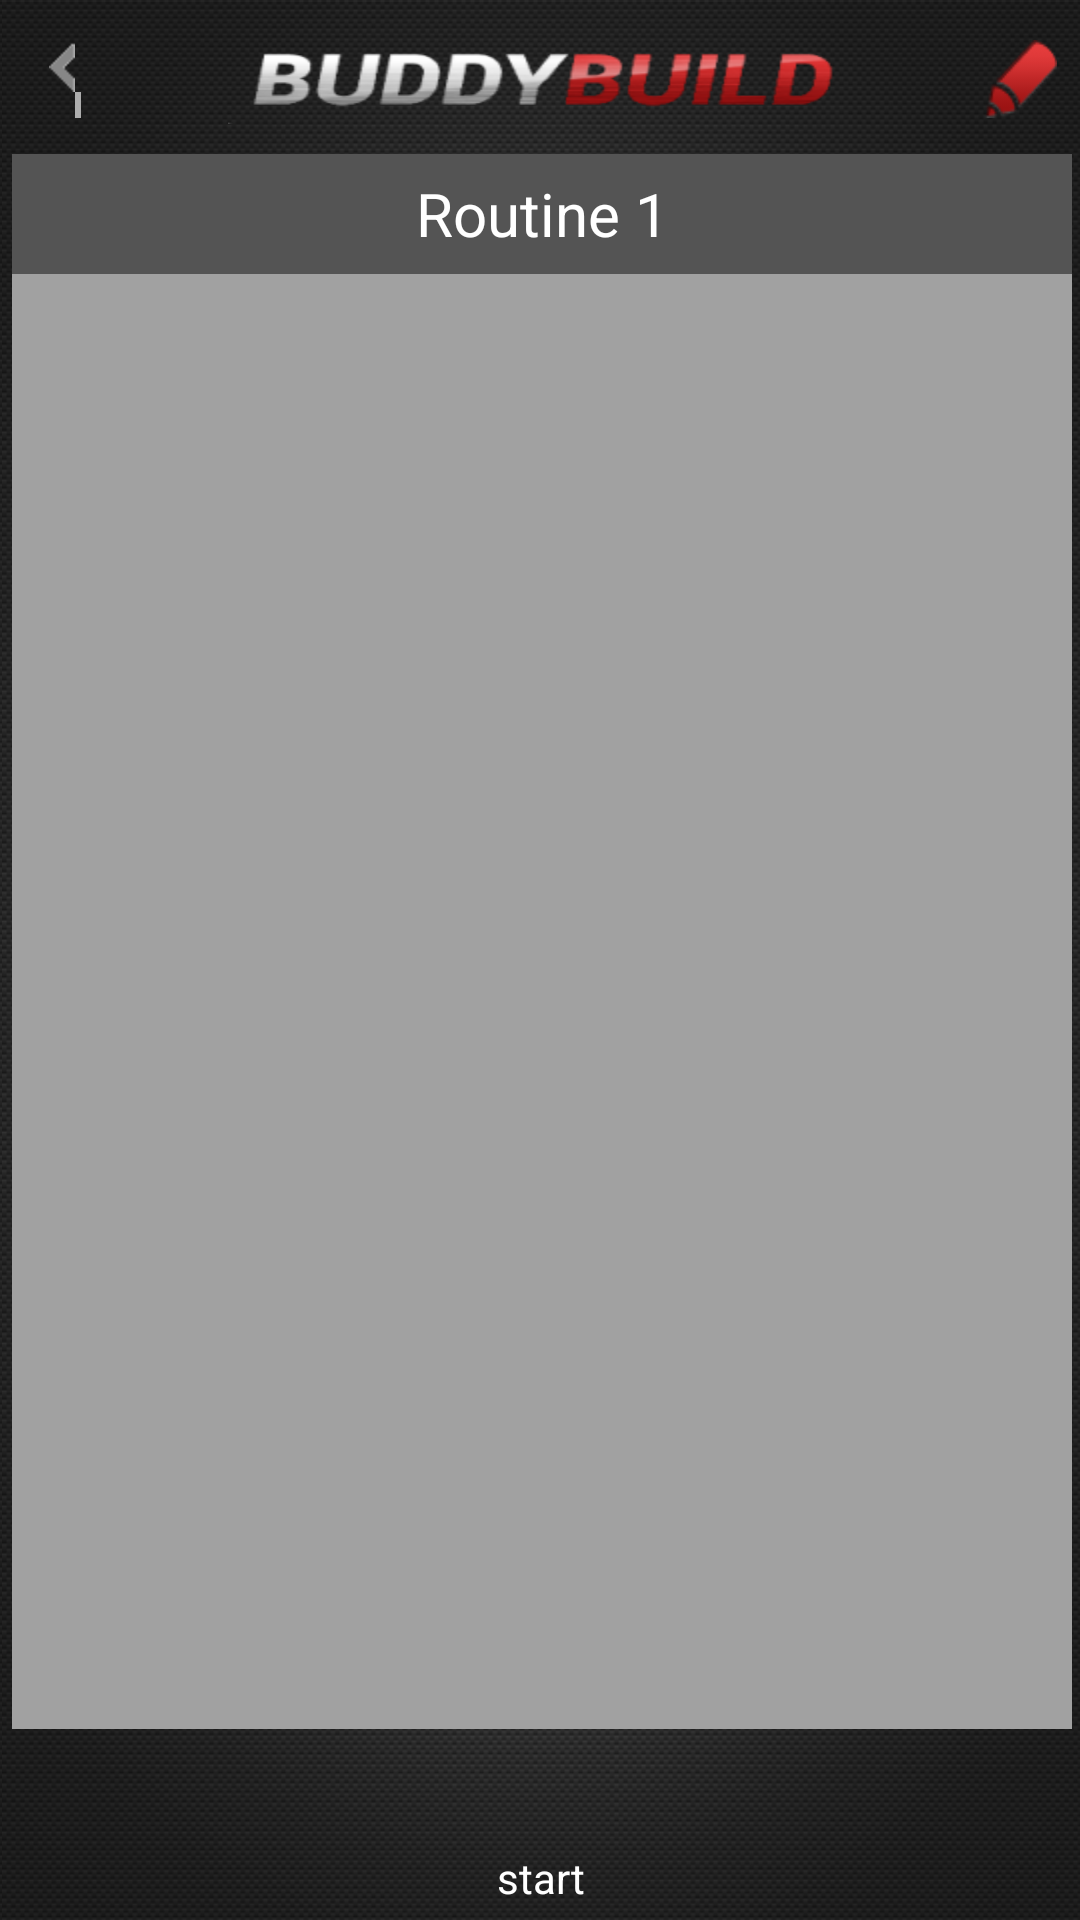

The Android layout XML behind this screen, and the referenced resources:
<!-- AndroidManifest.xml: activity theme android:Theme.Black.NoTitleBar.Fullscreen -->
<!-- res/layout/activity_routine.xml -->
<LinearLayout xmlns:android="http://schemas.android.com/apk/res/android"
    xmlns:tools="http://schemas.android.com/tools"
    android:layout_width="match_parent"
    android:layout_height="match_parent"
    android:background="@drawable/back"
    android:orientation="vertical"
    tools:context=".MenuActivity" >

    <RelativeLayout
        android:layout_width="match_parent"
        android:layout_height="50dp"
        android:layout_marginLeft="5dp"
        android:layout_marginRight="5dp">

        <ImageView
            android:id="@+id/ivLogo"
            android:layout_width="wrap_content"
            android:layout_height="30dp"
            android:layout_centerInParent="true"
            android:background="@drawable/buddybuild" />

        <Button
            android:id="@+id/btnBack"
            android:layout_width="13dp"
            android:layout_height="26dp"
            android:layout_alignParentLeft="true"
            android:layout_centerVertical="true"
            android:layout_marginLeft="5dp"
            android:background="@drawable/previous"
            android:gravity="center_vertical" />

        <Button
            android:id="@+id/btnModif"
            android:layout_width="24dp"
            android:layout_height="26dp"
            android:layout_alignParentRight="true"
            android:layout_centerVertical="true"
            android:background="@drawable/btn_modif2" />
    </RelativeLayout>
    
    <TextView
        android:id="@+id/textView1"
        android:layout_width="match_parent"
        android:layout_height="40dp"
        android:text="Routine 1"
        android:textColor="@color/white"
        android:textSize="20sp"
       	android:gravity="center"
       	android:background="@color/gris_back_create_routine" />
    
    <RelativeLayout
        android:layout_width="match_parent"
        android:layout_height="wrap_content">

    <ListView
            android:id="@+id/lvSessions"
            android:layout_width="match_parent"
            android:layout_height="wrap_content"
            android:layout_alignParentLeft="true"
            android:layout_alignParentTop="true"
            android:layout_above="@+id/btnStart"
            android:background="@color/gris_back_liste" >
     </ListView>

    <Button
        android:id="@+id/btnStart"
        android:layout_width="wrap_content"
        android:layout_height="wrap_content"
        android:layout_alignParentBottom="true"
        android:layout_centerHorizontal="true"
        android:text="@string/start"
        android:background="@drawable/btnred"
        android:layout_marginBottom="20dp"
        android:textColor="@android:color/white"
        android:layout_marginTop="20dp"  />

    </RelativeLayout>

</LinearLayout>
<!-- resources referenced by this layout -->
<resources>
  <color name="gris_back_create_routine">#545454</color>
  <color name="gris_back_liste">#a1a1a1</color>
  <color name="white">#ffffff</color>
  <!-- drawable btn_modif2: png bitmap (drawable-hdpi, 4153 bytes) -->
  <string name="start">start</string>
</resources>
